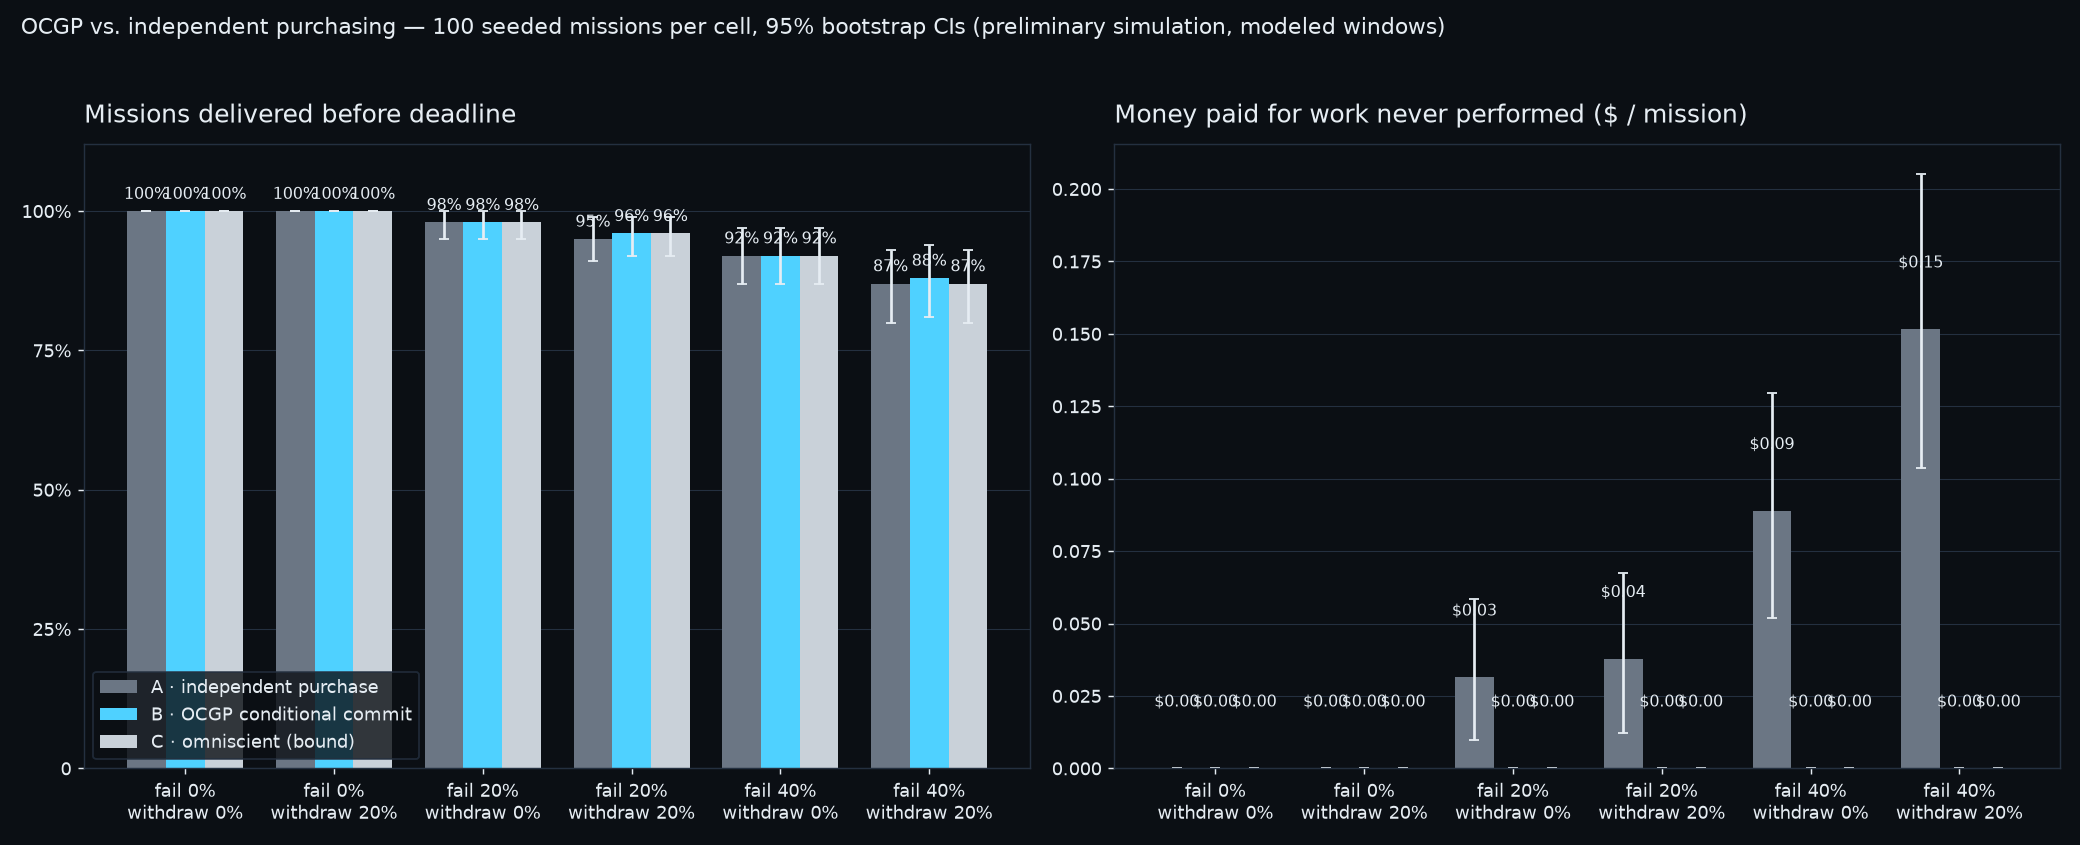

Values plotted in this chart, from the file beside it:
p_fail, p_withdraw, mission, seed, strategy, completed, delivery_t, paid, wasted, stranded, rejected_ops, replans, replan_latency, late_provider, kill, withdraw
0.0, 0.0, 0, 1000003, independent, 1, 283.6, 2.531, 0, 0, 0, 0, , 339.9, , 
0.0, 0.0, 0, 1000003, ocgp, 1, 283.6, 2.531, 0, 0, 0, 0, , 339.9, , 
0.0, 0.0, 0, 1000003, omniscient, 1, 404, 2.465, 0.0, 0, 0, 0, , 339.9, , 
0.0, 0.0, 1, 1000004, independent, 1, 275.4, 2.443, 0, 0, 0, 0, , 294.5, , 
0.0, 0.0, 1, 1000004, ocgp, 1, 275.4, 2.443, 0, 0, 0, 0, , 294.5, , 
0.0, 0.0, 1, 1000004, omniscient, 1, 275.4, 2.443, 0.0, 0, 0, 0, , 294.5, , 
0.0, 0.0, 2, 1000005, independent, 1, 306.7, 2.242, 0, 0, 0, 0, , , , 
0.0, 0.0, 2, 1000005, ocgp, 1, 306.7, 2.242, 0, 0, 0, 0, , , , 
0.0, 0.0, 2, 1000005, omniscient, 1, 306.7, 2.242, 0.0, 0, 0, 0, , , , 
0.0, 0.0, 3, 1000006, independent, 1, 306.7, 2.359, 0, 0, 0, 0, , , , 
0.0, 0.0, 3, 1000006, ocgp, 1, 306.7, 2.359, 0, 0, 0, 0, , , , 
0.0, 0.0, 3, 1000006, omniscient, 1, 306.7, 2.359, 0.0, 0, 0, 0, , , , 
0.0, 0.0, 4, 1000007, independent, 1, 281.3, 2.702, 0, 0, 0, 0, , 443.1, , 
0.0, 0.0, 4, 1000007, ocgp, 1, 281.3, 2.702, 0, 0, 0, 0, , 443.1, , 
0.0, 0.0, 4, 1000007, omniscient, 1, 281.3, 2.702, 0.0, 0, 0, 0, , 443.1, , 
0.0, 0.0, 5, 1000008, independent, 1, 313.8, 2.912, 0, 0, 0, 0, , 440.5, , 
0.0, 0.0, 5, 1000008, ocgp, 1, 313.8, 2.912, 0, 0, 0, 0, , 440.5, , 
0.0, 0.0, 5, 1000008, omniscient, 1, 313.8, 2.912, 0.0, 0, 0, 0, , 440.5, , 
0.0, 0.0, 6, 1000009, independent, 1, 271.4, 2.645, 0, 0, 0, 0, , 242.7, , 
0.0, 0.0, 6, 1000009, ocgp, 1, 271.4, 2.645, 0, 0, 0, 0, , 242.7, , 
0.0, 0.0, 6, 1000009, omniscient, 1, 412.4, 2.446, 0.0, 0, 0, 0, , 242.7, , 
0.0, 0.0, 7, 1000010, independent, 1, 296.9, 2.521, 0, 0, 0, 0, , 249.2, , 
0.0, 0.0, 7, 1000010, ocgp, 1, 296.9, 2.521, 0, 0, 0, 0, , 249.2, , 
0.0, 0.0, 7, 1000010, omniscient, 1, 296.9, 2.521, 0.0, 0, 0, 0, , 249.2, , 
0.0, 0.0, 8, 1000011, independent, 1, 324.9, 2.705, 0, 0, 0, 0, , 242.8, , 
0.0, 0.0, 8, 1000011, ocgp, 1, 324.9, 2.705, 0, 0, 0, 0, , 242.8, , 
0.0, 0.0, 8, 1000011, omniscient, 1, 409.3, 2.662, 0.0, 0, 0, 0, , 242.8, , 
0.0, 0.0, 9, 1000012, independent, 1, 326.8, 2.681, 0, 0, 0, 0, , , , 
0.0, 0.0, 9, 1000012, ocgp, 1, 326.8, 2.681, 0, 0, 0, 0, , , , 
0.0, 0.0, 9, 1000012, omniscient, 1, 326.8, 2.681, 0.0, 0, 0, 0, , , , 
0.0, 0.0, 10, 1000013, independent, 1, 318, 2.708, 0, 0, 0, 0, , , , 
0.0, 0.0, 10, 1000013, ocgp, 1, 318, 2.708, 0, 0, 0, 0, , , , 
0.0, 0.0, 10, 1000013, omniscient, 1, 318, 2.708, 0.0, 0, 0, 0, , , , 
0.0, 0.0, 11, 1000014, independent, 1, 316.6, 2.597, 0, 0, 0, 0, , 387.5, , 
0.0, 0.0, 11, 1000014, ocgp, 1, 316.6, 2.597, 0, 0, 0, 0, , 387.5, , 
0.0, 0.0, 11, 1000014, omniscient, 1, 316.6, 2.597, 0.0, 0, 0, 0, , 387.5, , 
0.0, 0.0, 12, 1000015, independent, 1, 277, 2.994, 0, 0, 0, 0, , 212.1, , 
0.0, 0.0, 12, 1000015, ocgp, 1, 277, 2.994, 0, 0, 0, 0, , 212.1, , 
0.0, 0.0, 12, 1000015, omniscient, 1, 457.8, 2.966, 0.0, 0, 0, 0, , 212.1, , 
0.0, 0.0, 13, 1000016, independent, 1, 276.9, 2.264, 0, 0, 0, 0, , , , 
0.0, 0.0, 13, 1000016, ocgp, 1, 276.9, 2.264, 0, 0, 0, 0, , , , 
0.0, 0.0, 13, 1000016, omniscient, 1, 276.9, 2.264, 0.0, 0, 0, 0, , , , 
0.0, 0.0, 14, 1000017, independent, 1, 320.1, 2.65, 0, 0, 0, 0, , , , 
0.0, 0.0, 14, 1000017, ocgp, 1, 320.1, 2.65, 0, 0, 0, 0, , , , 
0.0, 0.0, 14, 1000017, omniscient, 1, 320.1, 2.65, 0.0, 0, 0, 0, , , , 
0.0, 0.0, 15, 1000018, independent, 1, 305.3, 2.462, 0, 0, 0, 0, , 429.1, , 
0.0, 0.0, 15, 1000018, ocgp, 1, 305.3, 2.462, 0, 0, 0, 0, , 429.1, , 
0.0, 0.0, 15, 1000018, omniscient, 1, 458.3, 2.363, 0.0, 0, 0, 0, , 429.1, , 
0.0, 0.0, 16, 1000019, independent, 1, 280.3, 2.309, 0, 0, 0, 0, , , , 
0.0, 0.0, 16, 1000019, ocgp, 1, 280.3, 2.309, 0, 0, 0, 0, , , , 
0.0, 0.0, 16, 1000019, omniscient, 1, 280.3, 2.309, 0.0, 0, 0, 0, , , , 
0.0, 0.0, 17, 1000020, independent, 1, 307.7, 3.062, 0, 0, 0, 0, , , , 
0.0, 0.0, 17, 1000020, ocgp, 1, 307.7, 3.062, 0, 0, 0, 0, , , , 
0.0, 0.0, 17, 1000020, omniscient, 1, 307.7, 3.062, 0.0, 0, 0, 0, , , , 
0.0, 0.0, 18, 1000021, independent, 1, 327.4, 2.658, 0, 0, 0, 0, , , , 
0.0, 0.0, 18, 1000021, ocgp, 1, 327.4, 2.658, 0, 0, 0, 0, , , , 
0.0, 0.0, 18, 1000021, omniscient, 1, 327.4, 2.658, 0.0, 0, 0, 0, , , , 
0.0, 0.0, 19, 1000022, independent, 1, 290.2, 2.658, 0, 0, 0, 0, , , , 
0.0, 0.0, 19, 1000022, ocgp, 1, 290.2, 2.658, 0, 0, 0, 0, , , , 
0.0, 0.0, 19, 1000022, omniscient, 1, 290.2, 2.658, 0.0, 0, 0, 0, , , , 
... 1,740 more rows
